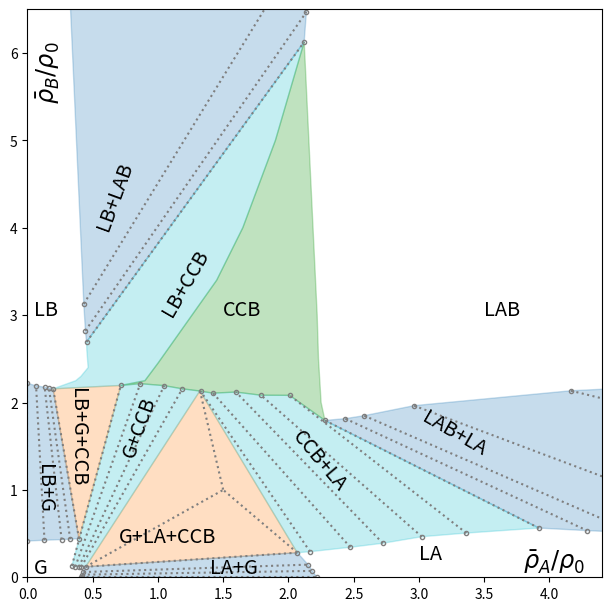

The matplotlib source for this figure:
import numpy as np
import matplotlib.pyplot as plt

# from profile import plot_time_ave_density_profile_SP


def get_slope(p1, p2):
    return (p1[1] - p2[1]) / (p1[0] - p2[0])

def plot_tri(ax, edge, center, c):
    for i in range(len(edge)):
        # ax.plot([edge[i-1][0], edge[i][0]], [edge[i-1][1], edge[i][1]], c=c, linestyle=linestyle)
        ax.plot([edge[i][0], center[0]], [edge[i][1], center[1]], c=c, linestyle="dotted")

def plot_bi(ax, edge, c, linestyle="dotted"):
    ax.plot([edge[0][0], edge[1][0]], [edge[0][1], edge[1][1]], c=c, linestyle=linestyle)


def plot_tie_lines(ax, centers, edges, marker="o", c=None, ms=None):
    for i, center in enumerate(centers):
        x = [j[0] for j in edges[i]]
        y = [j[1] for j in edges[i]]
        # line, = ax.plot(center[0], center[1], "s", c=c, fillstyle="none")
        ax.plot(x, y, marker, fillstyle="none", c=c, ms=ms)
        plot_bi(ax, edges[i], c=c)


def fill_color(edge, ax, c="tab:blue", alpha=0.25):
    n = len(edge)
    x, y = [], []
    for p in edge:
        x.append(p[0][0])
        y.append(p[0][1])
    for p in edge[::-1]:
        x.append(p[1][0])
        y.append(p[1][1])
    ax.fill(x, y, c=c, alpha=alpha)


def plot_PD(ax=None, show_tie_line=True, label_font_size="xx-large", ms=3):
    if ax is None:
        fig, ax = plt.subplots(1, 1, figsize=(6, 6), constrained_layout=True)
        flag_show = True
    else:
        flag_show = False
    
    # LB + DC + G
    center_3p = np.array([15, 10]) / 10
    edge_3p = np.array([[13.215, 21.3376], [4.4581, 1.1997], [20.6741, 2.8125]]) / 10
    x = [i[0] for i in edge_3p]
    y = [i[1] for i in edge_3p]
    # line, = ax.plot(center_3p[0], center_3p[1], ">")
    # ax.plot(x, y, ">", fillstyle="none", c=line.get_c())
    if show_tie_line:
        plot_tri(ax, edge_3p, center_3p, c="tab:grey")

    x = [i[0] for i in edge_3p]
    y = [i[1] for i in edge_3p]
    ax.fill(x, y, c="tab:orange", alpha=0.25)

    # DC + G
    center_G_DC = np.array([[9.5, 13.075], [8.625, 13.36], [7.5, 13.725], [6.5, 14.05]]) / 10
    edge_G_DC = np.array([[[4.1251, 1.2010], [11.8641, 21.5710]],
                 [[3.9359, 1.1988], [10.4761, 21.9334]],
                 [[3.6668, 1.2039], [8.644, 22.1592]],
                 [[3.404, 1.3104], [7.1505, 21.9526]]
                ])/10
    if show_tie_line:
        plot_tie_lines(ax, center_G_DC, edge_G_DC, "o", c="tab:grey", ms=ms)
    edge = np.vstack((np.array([[edge_3p[1], edge_3p[0]]]), edge_G_DC))
    fill_color(edge, ax, c="tab:cyan")

    # G + LA
    center_G_LA = np.array([
        [12.5, 0],
        [12.5, 0.5],
        [12.5, 1],
        [12.5, 2],
        # [12.5, 3]
    ])/10
    edge_G_LA = np.array([
        [[4.1229, 0], [22.1689, 0]],
        [[4.1984, 0.2967], [21.8290, 0.7313]],
        [[4.2891, 0.5983], [21.5045, 1.4470]],
        [[4.4534, 1.2062], [20.6741, 2.8125]],
        # [[4.6308, 1.7986], [19.6164, 4.1027]]
    ]) / 10
    if show_tie_line:
        plot_tie_lines(ax, center_G_LA, edge_G_LA, c="tab:grey", ms=ms)
    fill_color(edge_G_LA, ax)


    # G + LB
    center_G_LB = np.array([[0, 12.5], [1, 12.5], [2, 12.5], [2.5, 12.5], [3, 12.5]]) / 10
    edge_G_LB = np.array([
        [[0, 4.1531], [0, 22.1902]],
        [[1.3039, 4.2378], [0.6576, 21.9206]],
        [[2.6128, 4.3159], [1.3177, 21.7441]],
        [[3.2733, 4.3624], [1.6440, 21.6433]],
        [[3.9437, 4.4311], [1.9665, 21.5689]]
    ]) / 10
    if show_tie_line:
        plot_tie_lines(ax, center_G_LB, edge_G_LB, c="tab:grey", ms=ms)
    fill_color(edge_G_LB, ax)
    
    # LB + LAB
    center_LB_LAB = np.array([[10, 45], [10, 40], [10, 38]]) / 10
    edge_LB_LAB = np.array([
        [[4.3168, 31.2870], [21.8533, 73.9867]],
        [[4.4412, 28.2210], [21.3746, 64.7041]],
        [[4.5254, 26.9304], [21.2044, 61.2696]]
    ]) / 10
    if show_tie_line:
        plot_tie_lines(ax, center_LB_LAB, edge_LB_LAB, c="tab:grey", ms=ms)
    edge = np.vstack((np.array([[[3, 75], [22, 76]]])/10, edge_LB_LAB))
    fill_color(edge, ax, c="tab:blue")

    # LAB + LA
    center_LAB_LA = np.array([
        # [130/4, 40/4],
        [120/4, 50/4],
        [130/4, 50/4],
        [140/4, 50/4],
        [160/4, 55/4],
        # [45, 15],
        [47, 19],
        [60, 20]]) / 10
    edge_LAB_LA = np.array([
        # [[90.3333/4, 70.2929/4], [152.7865/4, 22.8993/4]],
        [[91.1910/4, 71.7885/4], [156.7620/4, 22.5345/4]], 
        [[97.4319/4, 72.6223/4], [171.5426/4, 21.3663/4]],
        [[103.2168/4, 73.9762/4], [185.9900/4, 20.3843/4]],
        [[118.4965/4, 78.5602/4], [225.7040/4, 18.3693/4]],
        # [[36.65, 19.], [66.4, 4.578]],
        [[41.6492, 21.3472], [88.2805, 4.2819]],
        [[53.6089, 22.2076], [108.7682, 4.1077]]
    ]) / 10
    if show_tie_line:
        plot_tie_lines(ax, center_LAB_LA, edge_LAB_LA, c="tab:grey", ms=ms)
    edge = np.vstack((edge_LAB_LA, np.array([[[108, 24], [108.7682, 4.1077]]])/10))
    fill_color(edge, ax, c="tab:blue")

    # DC + LA
    center_LA_DC = np.array([
        [16.6, 13.6],
        [18, 14.5],
        [19.5, 15.5],
        [21, 16.5],
        [52/2, 28/2]
        # [104/4, 56/4]
    ]) / 10
    edge_LA_DC = np.array([
        [[21.6557, 2.9274], [13.2678, 21.2943]],
        [[24.7437, 3.4352], [14.2187, 21.0731]],
        [[27.2349, 3.8950], [15.9725, 21.1980]],
        [[30.2194, 4.6432], [17.8965, 20.8375]],
        [[67.2622/2, 10.1195/2], [40.1760/2, 41.6459/2]]
        # [[134.0522/4, 19.6533/4], [79.7745/4, 87.2652/4]]
    ]) / 10
    if show_tie_line:
        plot_tie_lines(ax, center_LA_DC, edge_LA_DC, c="tab:grey", ms=ms)
    edge = np.vstack((np.array([[edge_3p[2], edge_3p[0]]]), edge_LA_DC))
    edge = np.vstack((edge, np.array([edge_LAB_LA[0][::-1]])))
    fill_color(edge, ax, c="tab:cyan")

    # DC + G + LB
    edge_G_LB_DC = np.array([[3.9437, 4.4311], [1.9665, 21.5689], [7.1505, 21.9526]]) / 10
    x = [i[0] for i in edge_G_LB_DC]
    y = [i[1] for i in edge_G_LB_DC]
    ax.fill(x, y, c="tab:orange", alpha=0.25)

    # LB + DC
    edge_LB_DC = np.array([
        [edge_G_LB_DC[1], edge_G_LB_DC[2]],
        [[3.7/10, 22.5/10], [9/10, 22.5/10]],
        [[4.1/10, 23.0/10], [1, 2.45]],
        [[4.65/10, 2.4], [1.45, 3.4]],
        [[4.6/10, 2.5], [1.65, 4]],
        [[4.55/10, 2.6], [1.9, 5]],
        edge_LB_LAB[-1]
    ]) 
    fill_color(edge_LB_DC, ax, c="tab:cyan")

    # DC
    edge_DC = [p[1] for p in edge_LB_DC[::-1]] + [p[1] for p in edge_G_DC[::-1]] + [p[1] for p in edge_LA_DC]
    edge_DC.append(edge_LAB_LA[0][0])
    edge_DC += [
        [22.5/10, 20/10],
        [22.4/10, 22.5/10],
        [22.3/10, 25/10],
        [22.2/10, 30/10],
        edge_LB_LAB[-1][1]
    ]
    x = [i[0] for i in edge_DC]
    y = [i[1] for i in edge_DC]
    ax.fill(x, y, c="tab:green", alpha=0.3)

    # plt.plot(10, 23, 'H', c="tab:green")
    # plt.plot(10, 24, 'H', c="tab:green")
    # plt.plot(12.5, 25, 'H', c="tab:green")
    # plt.plot(15, 25, 'H', c="tab:green")

    # plt.plot(10, 25, 'p', c="tab:brown")
    # plt.plot(10, 26, 'p', c="tab:brown")
    # plt.plot(10, 28, 'p', c="tab:brown")

    # plt.plot(10, 34, "o", c="tab:red")

    # plt.plot(4.5, 14.7, "<", fillstyle="none", c="tab:green")
    # # plt.plot(4, 12.5, "<", fillstyle="none", c="tab:green")


    # plt.plot(3, 6, "x", c="tab:green")
    # plt.plot(5.5, 3.85, "x", c="tab:red")
    # plt.plot(6, 3, "x", c="tab:blue")
    # # plt.plot(6.5, 1.6, "x", c="tab:blue")

    # plt.plot(20, 20, "x", c="tab:pink")

    # plt.plot(2.5, 22.5, "o", c="tab:grey", fillstyle="none")
    # plt.plot(3.5, 22.5, "o", c="tab:grey", fillstyle="none")
    # plt.plot(4.0, 22.5, "p", c="tab:brown")
    # plt.plot(4.5, 22.5, "p", c="tab:brown")
    # plt.plot(5, 22.5, "p", c="tab:brown")

    # plt.plot(3.5, 23, "o", c="tab:grey", fillstyle="none")
    # plt.plot(4, 23, "o", c="tab:grey", fillstyle="none")
    # plt.plot(4.5, 23, "p", c="tab:brown")

    # plt.plot(4, 24, "o", c="tab:grey", fillstyle="none")
    # plt.plot(4.5, 24, "o", c="tab:grey", fillstyle="none")
    # plt.plot(5, 24, "p", c="tab:brown")

    # plt.plot(2.5, 25, "o", c="tab:grey", fillstyle="none")
    # plt.plot(4.5, 25, "o", c="tab:grey", fillstyle="none")
    # plt.plot(5, 25, "p", c="tab:brown")
    # plt.plot(4.5, 26, "o", c="tab:grey", fillstyle="none")
    # plt.plot(5, 26, "p", c="tab:brown")
    # plt.plot(6, 30, "p", c="tab:brown")


    # plt.plot(25, 20, "o", c="tab:grey", fillstyle="none")
    # plt.plot(22.5, 20, "H", c="tab:green")
    # plt.plot(22.5, 22.5, "o", c="tab:grey", fillstyle="none")
    # plt.plot(20, 22.5, "H", c="tab:green")
    # plt.plot(22.5, 25, "o", c="tab:grey", fillstyle="none")
    # plt.plot(20, 25, "H", c="tab:green")
    # plt.plot(22.5, 30, "o", c="tab:grey", fillstyle="none")
    # plt.plot(20, 30, "H", c="tab:green")

    # plt.plot(22.5, 34, "o", c="tab:grey", fillstyle="none")
    # plt.plot(20, 34, "H", c="tab:green")



    # plt.plot(15, 34, "H", c="tab:green")
    # plt.plot(12.5, 34, "p", c="tab:brown")
    # plt.plot(11, 34, "o", c="tab:red")
    # plt.plot(17.5, 40, "H", c="tab:green")
    # plt.plot(15, 40, "p", c="tab:brown")
    # plt.plot(12.5, 40, "o", c="tab:red")
    # # plt.plot(20, 60, "o", c="tab:blue")
    # plt.plot(22.5, 60, "o", c="tab:grey", fillstyle="none")
    # # plt.plot(22.5, 50, "o", c="tab:grey", fillstyle="none")

    # # plt.plot(4.4, 23.6, "*", c="k")
    # # plt.plot(21.8, 56.5, "*", c="k")
    # # plt.plot(10, 34, "*", c="k")
    # # plt.plot(12.5, 10, "x", c="k")

    # # plt.plot(3, 17.3, "o")
    # plt.plot(4, 7.9, "o")



    # # plt.plot(6, 30, "x")
    # # plt.plot(5, 30, "x")

    # # plt.plot(15, 50, "x")
    # # plt.plot(15, 40, "x")

    # # plt.plot(110/4, 50/4, "o")
    # # plt.plot(115/4, 50/4, "*")
    # # plt.plot(116/4, 50/4, "*")

    # # plt.plot(130/4, 50/4, "p")
    # # plt.plot(4, 8, "p")
    # # plt.plot(4.3, 8, "p")


    # # ax.set_xlim(0, 110)
    # # ax.set_ylim(0, 75)

    if show_tie_line:
        ax.set_xlim(0, 4.4)
        ax.set_ylim(0, 6.5)
    # ax.set_xlabel(r"$\bar{\rho}_A/\rho_0$", fontsize="large")
    # ax.set_ylabel(r"$\bar{\rho}_B/\rho_0$", fontsize='large')
    # ax.set_xticks([0, 10, 20, 30, 40, 50, 60, 70])
    # ax.set_xticklabels([0, 1, 2, 3, 4, 5, 6, 7])

    # ax.set_yticks([0, 10, 20, 30, 40, 50, 60, 70])
    # ax.set_yticklabels([0, 1, 2, 3, 4, 5, 6, 7])
    # ax.set_title(r"$D_r=0.1, \eta=-2,\eta_{AB}=-\eta_{BA}=0.5$", fontsize="x-large")

    if show_tie_line:
        fs ="x-large"
        ax.text(3.5, 3, "LAB", fontsize=fs)
        ax.text(1.5, 3, "CCB", fontsize=fs)
        ax.text(3, 0.2, "LA", fontsize=fs)
        ax.text(0.05, 0.05, "G", fontsize=fs)
        ax.text(0.05, 3, "LB", fontsize=fs)

        ax.text(0.5, 4, "LB+LAB", fontsize=fs, rotation=70)
        ax.text(0.05, 0.8, "LB+G", fontsize=fs, rotation=-90)
        ax.text(1, 3, "LB+CCB", fontsize=fs, rotation=60)
        ax.text(0.3, 1.1, "LB+G+CCB", fontsize=fs, rotation=-90)
        ax.text(0.7, 1.4, "G+CCB", fontsize=fs, rotation=70)
        ax.text(0.7, 0.4, "G+LA+CCB", fontsize=fs, rotation=0)
        ax.text(1.4, 0.05, "LA+G", fontsize=fs, rotation=0)
        ax.text(2, 1.0, "CCB+LA", fontsize=fs, rotation=-50)
        ax.text(3, 1.4, "LAB+LA", fontsize=fs, rotation=-30)

        ax.text(3.8, 0.1, r"$\bar{\rho}_A/\rho_0$", fontsize=label_font_size)
        ax.text(0.05, 5.5, r"$\bar{\rho}_B/\rho_0$", fontsize=label_font_size, rotation=90)

    # plot_PD_composition(state, extent, ax=ax, fill=False, set_xy_lims=False, scale_factor=10)

    if flag_show:
        plt.show()
        plt.close()
    

if __name__ == "__main__":
    plot_PD()
